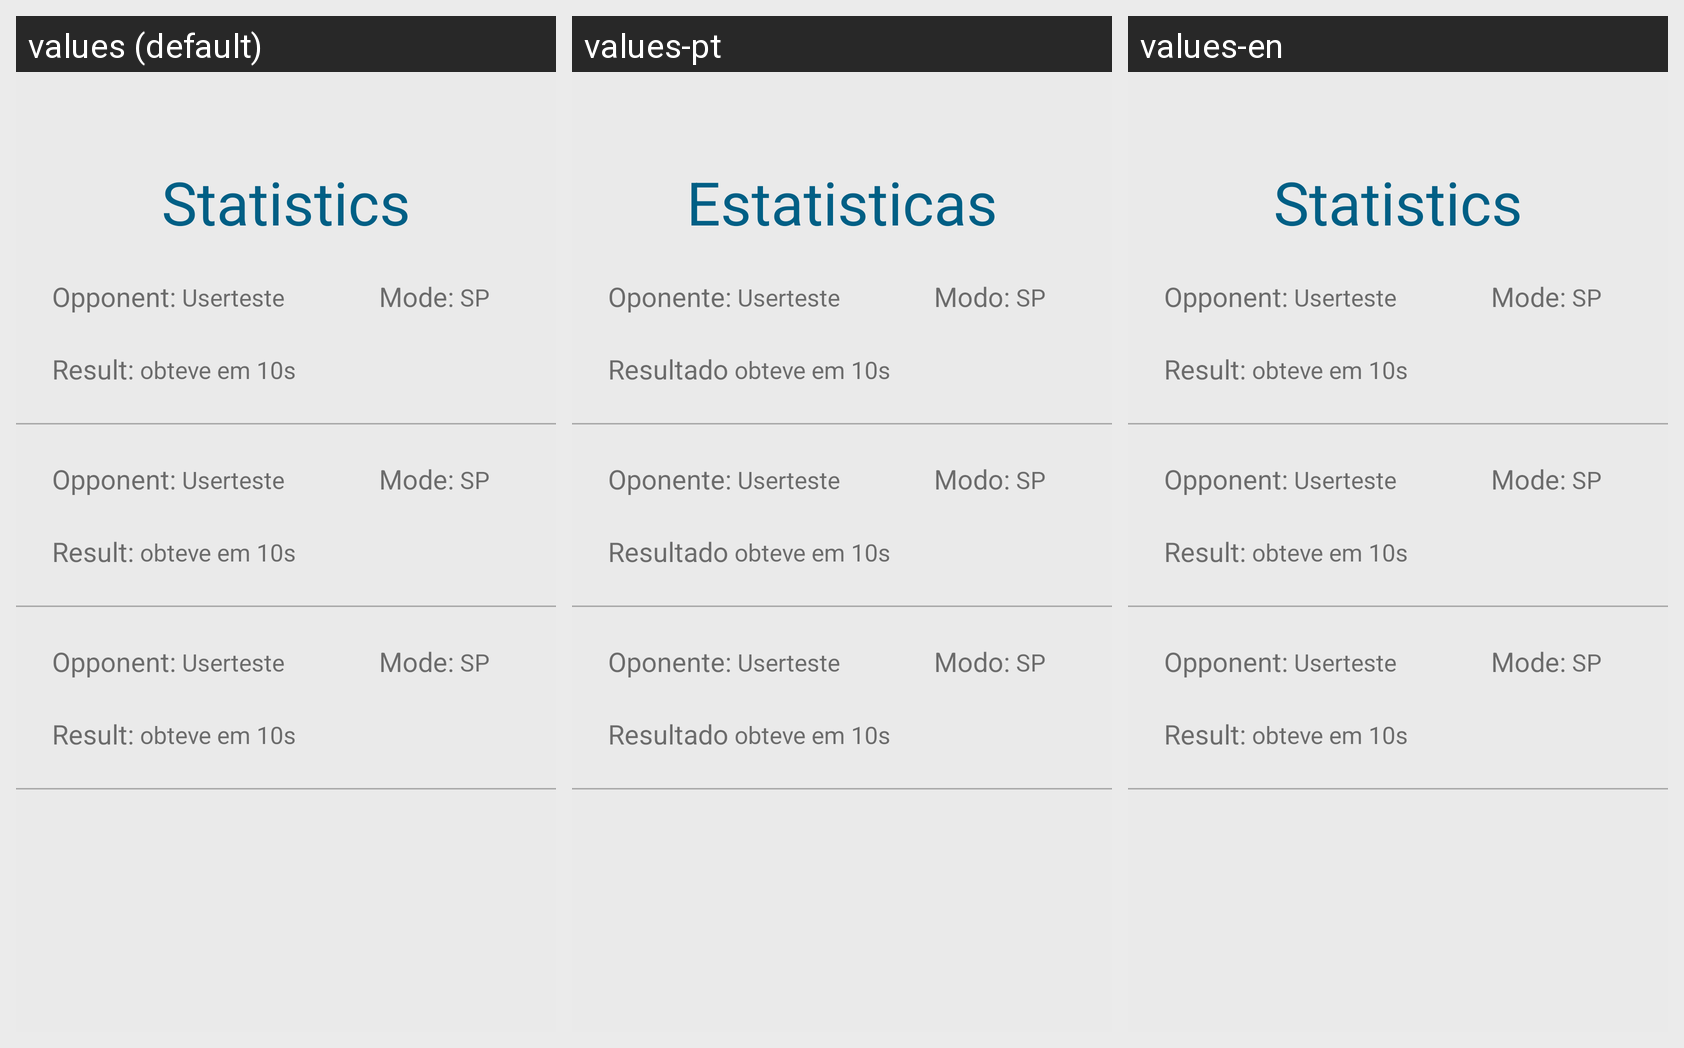

The same Android screen rendered under several of its app's locales, left to right. List the strings drawn on it with the default value and each locale's translation.
Android screen res/layout/fragment_dashboard.xml rendered under 3 locales, left to right: values (default), values-pt, values-en. Device: Nexus 5 (rendered at 1080×1920; each locale shown at half size, 540×960, under a caption strip naming it); theme AppTheme.
Strings drawn on this screen, with the default value and each locale's value (text and hints the layout hard-codes, and strings that could not be matched under every locale, appear in the picture but are not listed):

title_statistics
  values: Statistics
  values-pt: Estatisticas
  values-en: Statistics  [not translated; the default value is used]

statistics_op
  values: Opponent:
  values-pt: Oponente:
  values-en: Opponent:  [not translated; the default value is used]

statistics_type
  values: Mode:
  values-pt: Modo:
  values-en: Mode:  [not translated; the default value is used]

statistics_result
  values: Result:
  values-pt: Resultado
  values-en: Result:  [not translated; the default value is used]
